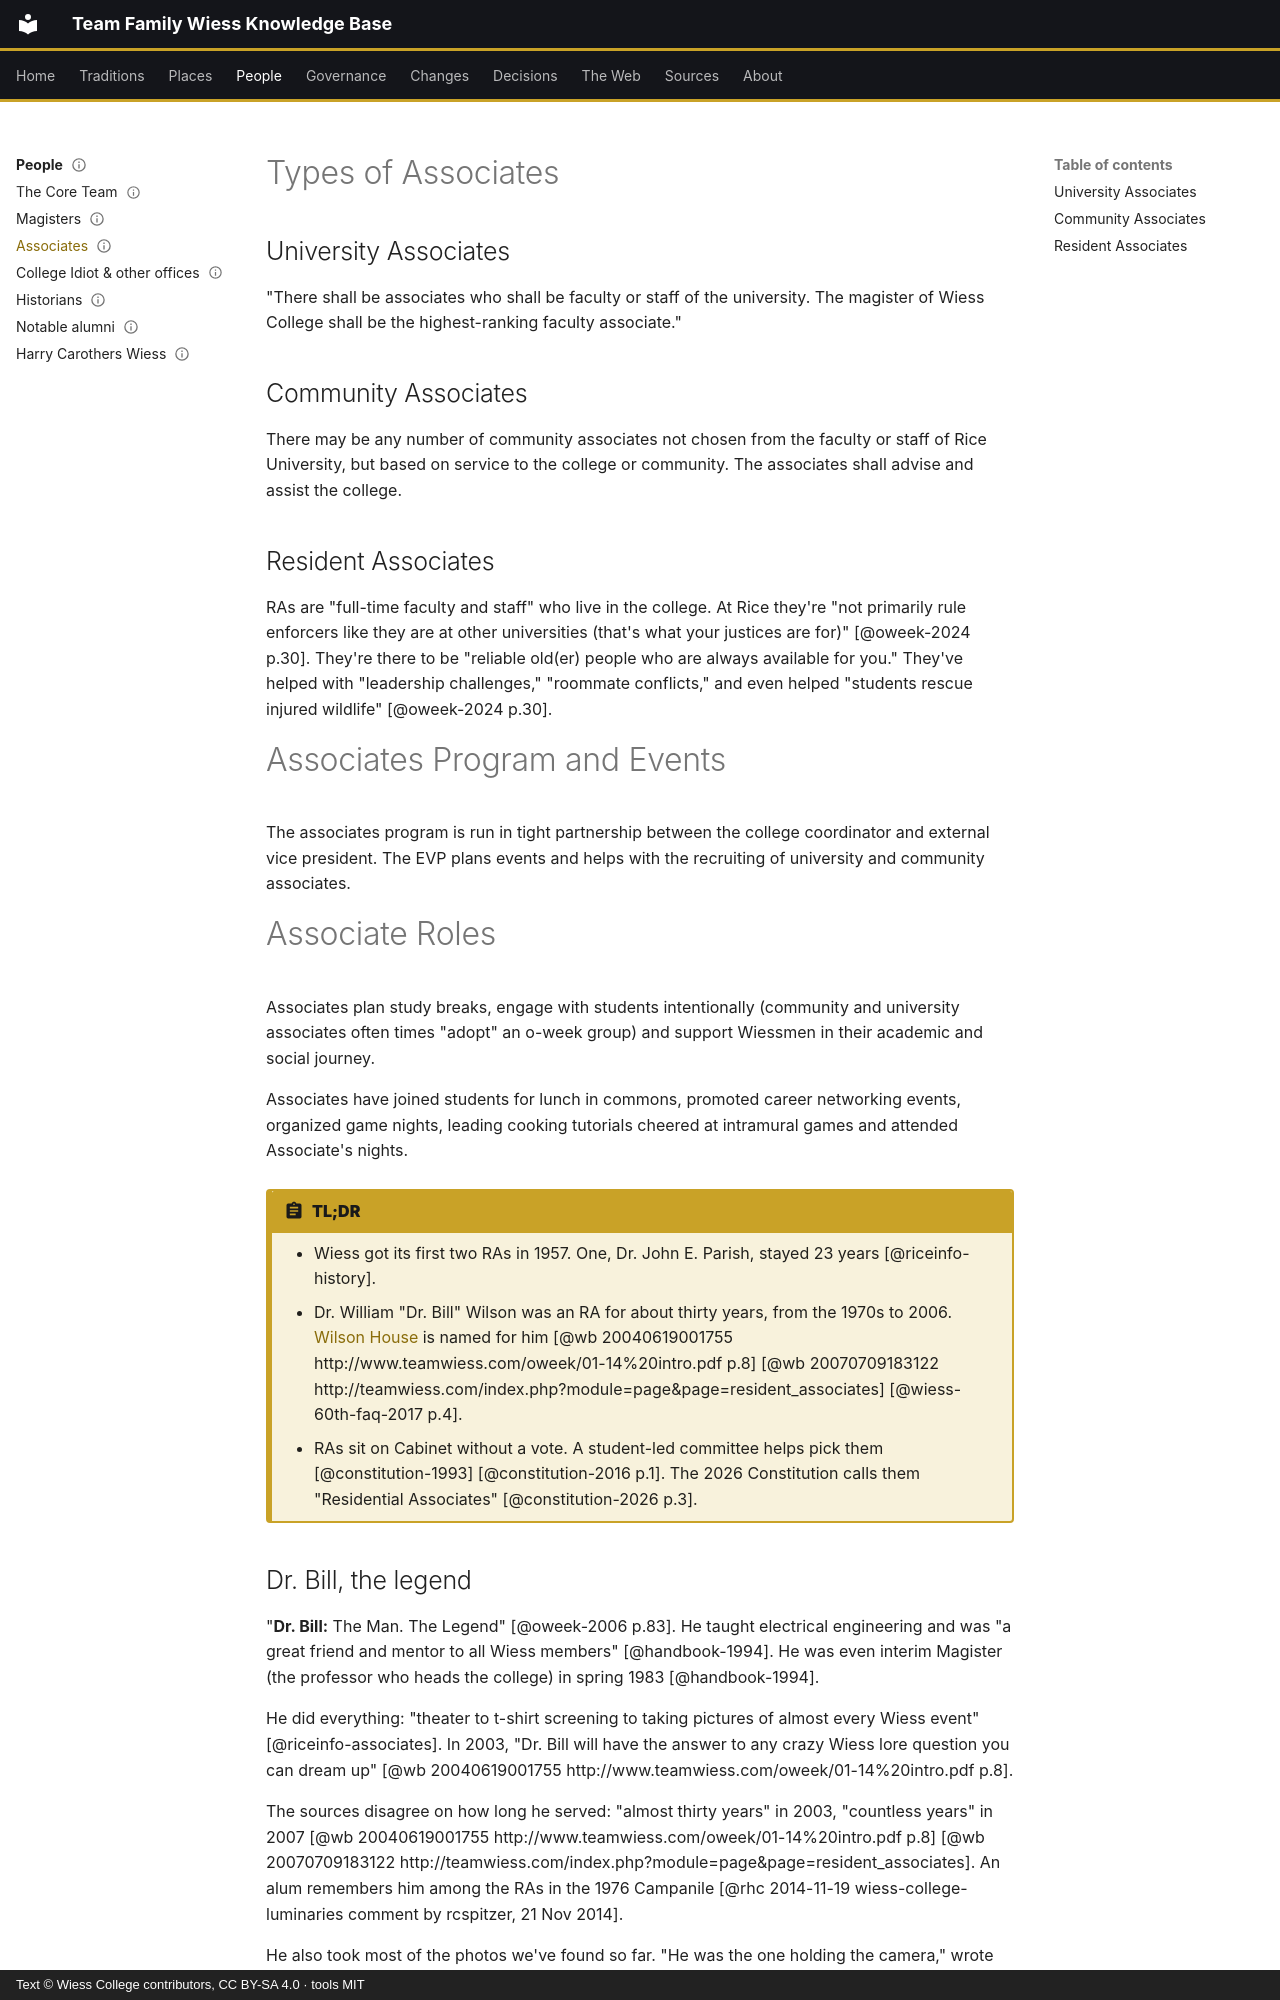

repository: Wiess-College/TFWKB · page: people/associates/index.html · generator: mkdocs · copyright: Text © Wiess College contributors, CC BY-SA 4.0 · tools MIT

---
title: Associates
status: draft
last_reviewed: 2026-10-04
reviewed_by: unreviewed
---

# Types of Associates

## University Associates
"There shall be associates who shall be faculty or staff of the university. The magister of Wiess College shall be the highest-ranking faculty associate."

## Community Associates
There may be any number of community associates not chosen from the faculty or staff of Rice University, but based on service to the college or community. The associates shall advise and assist the college.

## Resident Associates

RAs are "full-time faculty and staff" who live in the college. At Rice they're "not primarily rule enforcers like they are at other universities (that's what your justices are for)" [@oweek-2024 p.30]. They're there to be "reliable old(er) people who are always available for you." They've helped with "leadership challenges," "roommate conflicts," and even helped "students rescue injured wildlife" [@oweek-2024 p.30].

# Associates Program and Events

The associates program is run in tight partnership between the college coordinator and external vice president. The EVP plans events and helps with the recruiting of university and community associates.

# Associate Roles

Associates plan study breaks, engage with students intentionally (community and university associates often times "adopt" an o-week group) and support Wiessmen in their academic and social journey.

Associates have joined students for lunch in commons, promoted career networking events, organized game nights, leading cooking tutorials cheered at intramural games and attended Associate's nights.

!!! abstract "TL;DR"
    - Wiess got its first two RAs in 1957. One, Dr. John E. Parish, stayed 23 years [@riceinfo-history].
    - Dr. William "Dr. Bill" Wilson was an RA for about thirty years, from the 1970s to 2006. [Wilson House](../places/wilson-house.md) is named for him [@wb 20040619001755 http://www.teamwiess.com/oweek/01-14%20intro.pdf p.8] [@wb 20070709183122 http://teamwiess.com/index.php?module=page&page=resident_associates] [@wiess-60th-faq-2017 p.4].
    - RAs sit on Cabinet without a vote. A student-led committee helps pick them [@constitution-1993] [@constitution-2016 p.1]. The 2026 Constitution calls them "Residential Associates" [@constitution-2026 p.3].

## Dr. Bill, the legend

"**Dr. Bill:** The Man. The Legend" [@oweek-2006 p.83]. He taught electrical engineering and was "a great friend and mentor to all Wiess members" [@handbook-1994]. He was even interim Magister (the professor who heads the college) in spring 1983 [@handbook-1994].

He did everything: "theater to t-shirt screening to taking pictures of almost every Wiess event" [@riceinfo-associates]. In 2003, "Dr. Bill will have the answer to any crazy Wiess lore question you can dream up" [@wb 20040619001755 http://www.teamwiess.com/oweek/01-14%20intro.pdf p.8].

The sources disagree on how long he served: "almost thirty years" in 2003, "countless years" in 2007 [@wb 20040619001755 http://www.teamwiess.com/oweek/01-14%20intro.pdf p.8] [@wb 20070709183122 http://teamwiess.com/index.php?module=page&page=resident_associates]. An alum remembers him among the RAs in the 1976 Campanile [@rhc 2014-11-19 wiess-college-luminaries comment by rcspitzer, 21 Nov 2014].

He also took most of the photos we've found so far. "He was the one holding the camera," wrote Rice's archivist [@rhc 2014-01-24 friday-afternoon-follies-dr-bill-in-a-skirt]. His papers went to the Woodson in 2021 [@rhc 2021-11-15 secession-1992]. See [Historians](historians.md).
